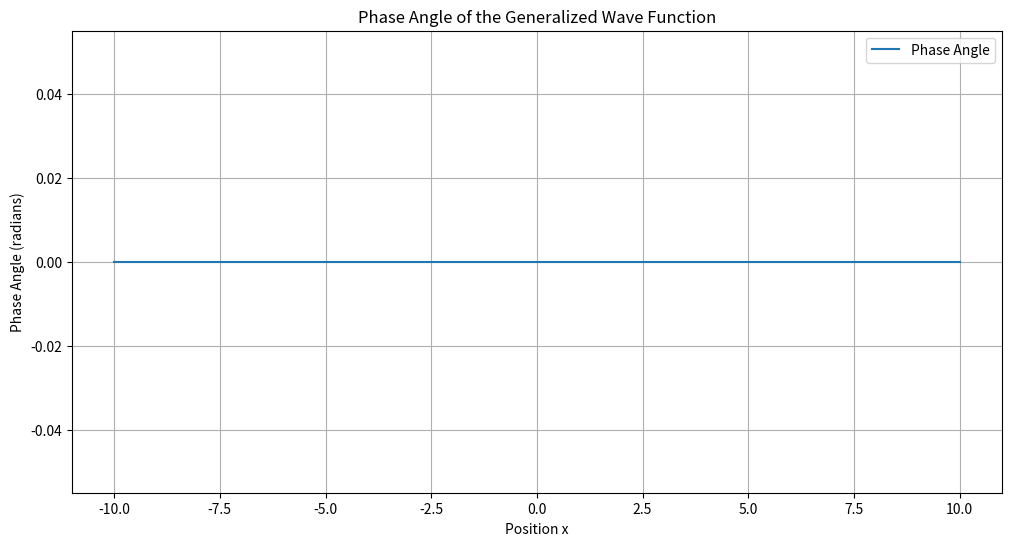

Recreate this plot in Python.
import numpy as np
import matplotlib.pyplot as plt
from mpl_toolkits.mplot3d import Axes3D

# Define parameters
kx = 2 * np.pi  # Wavenumber
omega = 2 * np.pi  # Angular frequency
d = 1  # Dimensional count

# Define the domain
x = np.linspace(-10, 10, 1000)
R_t = np.exp(-x**2)  # Example function for R(t)

# Generalized wave function
psi = R_t * (np.cos(kx * x - omega * x) + (1j**d) * np.sin(kx * x - omega * x) * 1j)

# Calculate the phase angle using np.angle
phase_angle = np.angle(psi)

# 2D plot of the phase angle
plt.figure(figsize=(12, 6))
plt.plot(x, phase_angle, label='Phase Angle')
plt.title('Phase Angle of the Generalized Wave Function')
plt.xlabel('Position x')
plt.ylabel('Phase Angle (radians)')
plt.legend()
plt.grid(True)
plt.show()